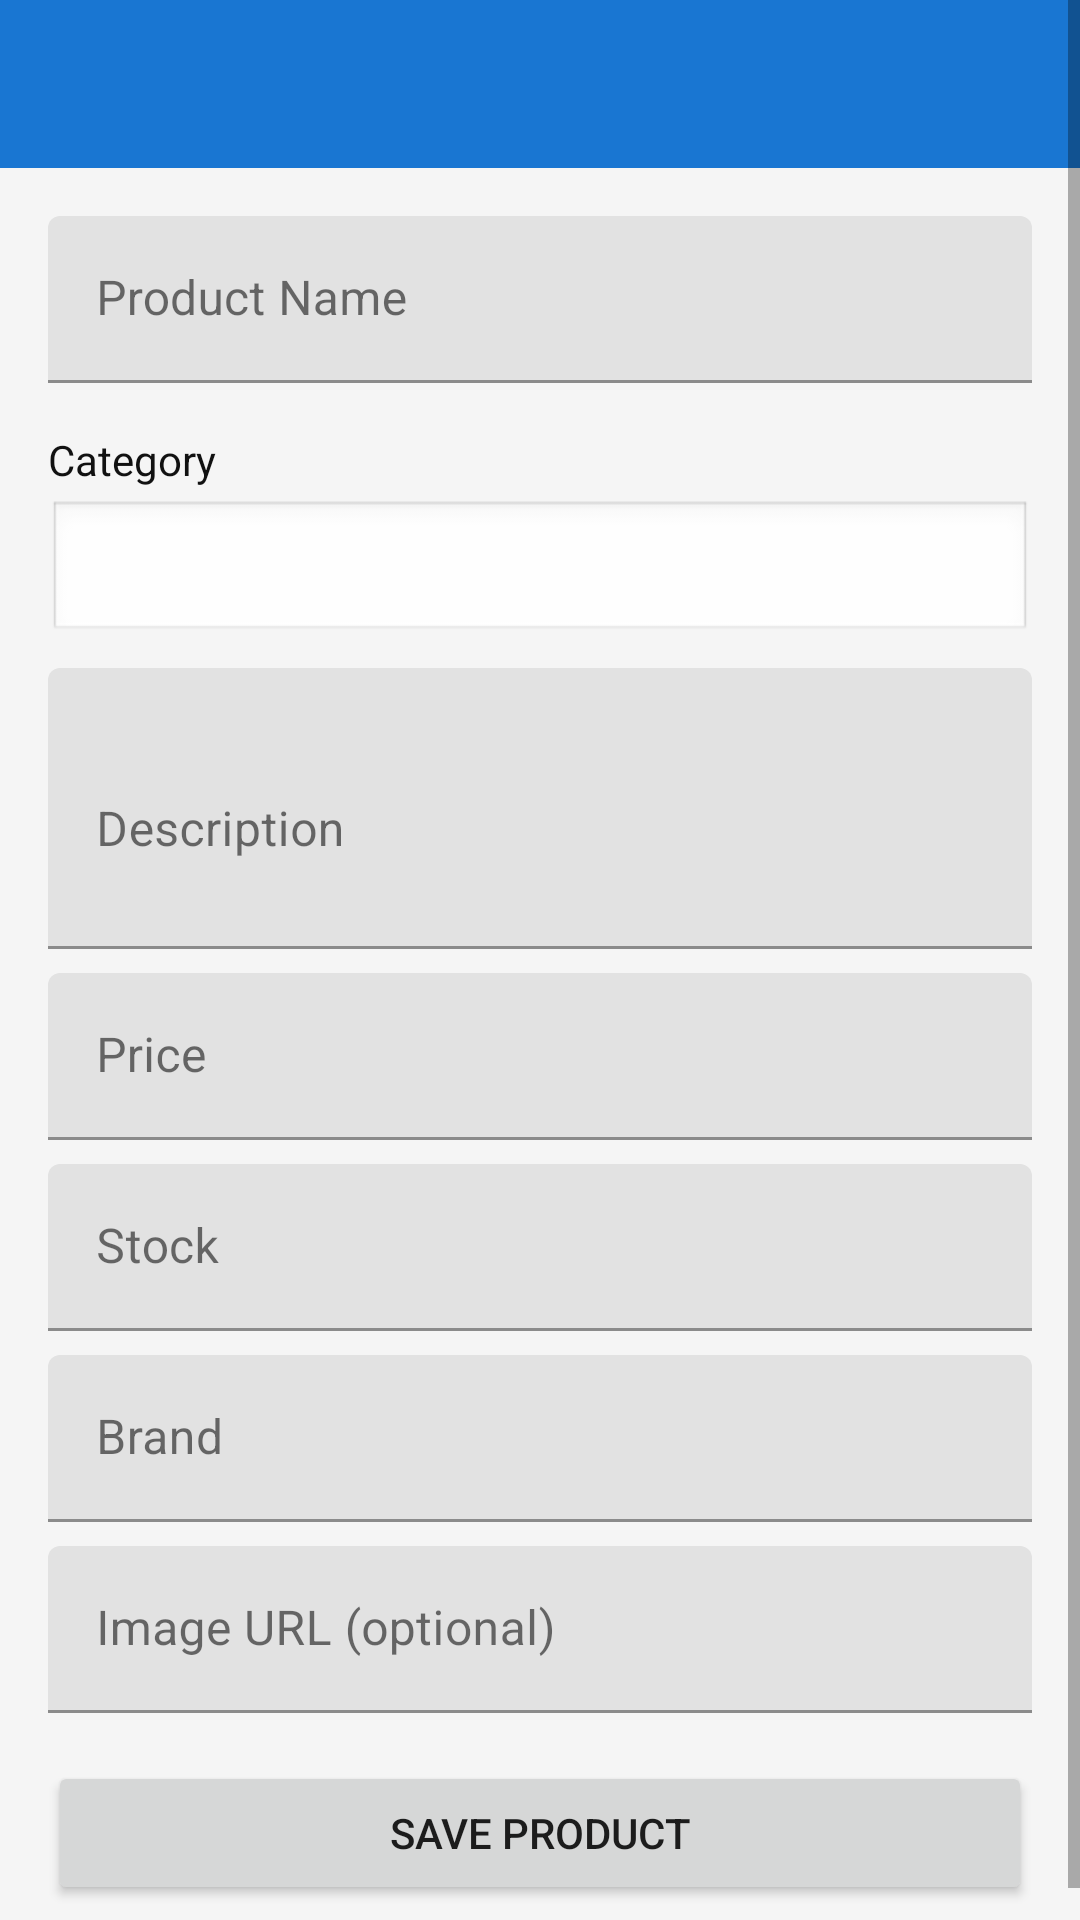

Layout XML and referenced resources for this Android screen:
<!-- AndroidManifest.xml: activity theme Theme.ComputerShop -->
<!-- res/layout/activity_add_edit_product.xml -->
<?xml version="1.0" encoding="utf-8"?>

<ScrollView xmlns:android="http://schemas.android.com/apk/res/android"
    xmlns:app="http://schemas.android.com/apk/res-auto"
    android:layout_width="match_parent"
    android:layout_height="match_parent">

    <LinearLayout
        android:layout_width="match_parent"
        android:layout_height="wrap_content"
        android:orientation="vertical">

        <com.google.android.material.appbar.AppBarLayout
            android:layout_width="match_parent"
            android:layout_height="wrap_content">

            <androidx.appcompat.widget.Toolbar
                android:id="@+id/toolbar"
                android:layout_width="match_parent"
                android:layout_height="?attr/actionBarSize"
                android:background="?attr/colorPrimary"
                android:theme="@style/ThemeOverlay.AppCompat.Dark.ActionBar"
                app:popupTheme="@style/ThemeOverlay.AppCompat.Light" />

        </com.google.android.material.appbar.AppBarLayout>

        <LinearLayout
            android:layout_width="match_parent"
            android:layout_height="wrap_content"
            android:orientation="vertical"
            android:padding="16dp">

            <com.google.android.material.textfield.TextInputLayout
                android:layout_width="match_parent"
                android:layout_height="wrap_content"
                android:layout_marginBottom="8dp">

                <com.google.android.material.textfield.TextInputEditText
                    android:id="@+id/et_product_name"
                    android:layout_width="match_parent"
                    android:layout_height="wrap_content"
                    android:hint="Product Name" />

            </com.google.android.material.textfield.TextInputLayout>

            <TextView
                android:layout_width="wrap_content"
                android:layout_height="wrap_content"
                android:text="Category"
                android:textColor="@color/text_primary"
                android:layout_marginTop="8dp"
                android:layout_marginBottom="4dp" />

            <Spinner
                android:id="@+id/spinner_category"
                android:layout_width="match_parent"
                android:layout_height="wrap_content"
                android:layout_marginBottom="8dp"
                android:padding="12dp"
                android:background="@android:drawable/edit_text" />

            <com.google.android.material.textfield.TextInputLayout
                android:layout_width="match_parent"
                android:layout_height="wrap_content"
                android:layout_marginBottom="8dp">

                <com.google.android.material.textfield.TextInputEditText
                    android:id="@+id/et_product_description"
                    android:layout_width="match_parent"
                    android:layout_height="wrap_content"
                    android:hint="Description"
                    android:minLines="3" />

            </com.google.android.material.textfield.TextInputLayout>

            <com.google.android.material.textfield.TextInputLayout
                android:layout_width="match_parent"
                android:layout_height="wrap_content"
                android:layout_marginBottom="8dp">

                <com.google.android.material.textfield.TextInputEditText
                    android:id="@+id/et_product_price"
                    android:layout_width="match_parent"
                    android:layout_height="wrap_content"
                    android:hint="Price"
                    android:inputType="number" />

            </com.google.android.material.textfield.TextInputLayout>

            <com.google.android.material.textfield.TextInputLayout
                android:layout_width="match_parent"
                android:layout_height="wrap_content"
                android:layout_marginBottom="8dp">

                <com.google.android.material.textfield.TextInputEditText
                    android:id="@+id/et_product_stock"
                    android:layout_width="match_parent"
                    android:layout_height="wrap_content"
                    android:hint="Stock"
                    android:inputType="number" />

            </com.google.android.material.textfield.TextInputLayout>

            <com.google.android.material.textfield.TextInputLayout
                android:layout_width="match_parent"
                android:layout_height="wrap_content"
                android:layout_marginBottom="8dp">

                <com.google.android.material.textfield.TextInputEditText
                    android:id="@+id/et_product_brand"
                    android:layout_width="match_parent"
                    android:layout_height="wrap_content"
                    android:hint="Brand" />

            </com.google.android.material.textfield.TextInputLayout>

            <com.google.android.material.textfield.TextInputLayout
                android:layout_width="match_parent"
                android:layout_height="wrap_content"
                android:layout_marginBottom="16dp">

                <com.google.android.material.textfield.TextInputEditText
                    android:id="@+id/et_product_image"
                    android:layout_width="match_parent"
                    android:layout_height="wrap_content"
                    android:hint="Image URL (optional)" />

            </com.google.android.material.textfield.TextInputLayout>

            <Button
                android:id="@+id/btn_save"
                android:layout_width="match_parent"
                android:layout_height="wrap_content"
                android:text="Save Product" />

        </LinearLayout>

    </LinearLayout>

</ScrollView>
<!-- resources referenced by this layout -->
<resources>
  <color name="text_primary">#111111</color>
  <style name="Theme.ComputerShop" parent="Theme.MaterialComponents.DayNight.NoActionBar">
          
          <item name="colorPrimary">@color/primary</item>
          <item name="colorPrimaryVariant">@color/primary_dark</item>
          <item name="colorOnPrimary">@color/white</item>
          
          <item name="colorSecondary">@color/secondary</item>
          <item name="colorSecondaryVariant">@color/secondary_dark</item>
          <item name="colorOnSecondary">@color/black</item>
          
          <item name="android:statusBarColor">@color/primary_dark</item>
          
          <item name="windowActionBar">false</item>
          <item name="windowNoTitle">true</item>
          <item name="android:colorBackground">@color/background_light</item>
          <item name="colorSurface">@color/surface_light</item>
  
          <item name="colorOnBackground">@color/text_primary</item>
          <item name="colorOnSurface">@color/text_primary</item>
  
      </style>
  <color name="primary">#1976D2</color>
  <color name="primary_dark">#0D47A1</color>
  <color name="white">#FFFFFF</color>
  <color name="secondary">#FF9800</color>
  <color name="secondary_dark">#F57C00</color>
  <color name="black">#000000</color>
  <color name="background_light">#F5F5F5</color>
  <color name="surface_light">#FFFFFF</color>
</resources>
